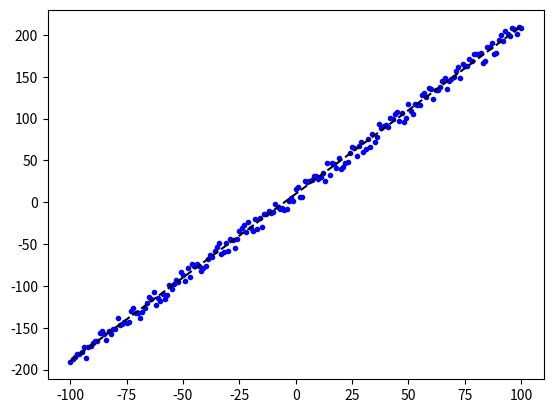

Reproduce this figure in Python.
import numpy as np
import matplotlib.pyplot as plt

num     = 201
std     = 20
a       = 2 
b       = 10

n       = np.random.rand(num)
nn      = n - np.mean(n)
x       = np.linspace(-100,100,num)
y1      = a * x + nn * std + b 
y2      = a * x + b

plt.plot(x, y1, 'b.', x, y2, 'k--')
plt.show()

# x  : x-coordinate data
# y1 : (noisy) y-coordinate data
# y2 : (clean) y-coordinate data 
# y = f(x) = a * x + b
